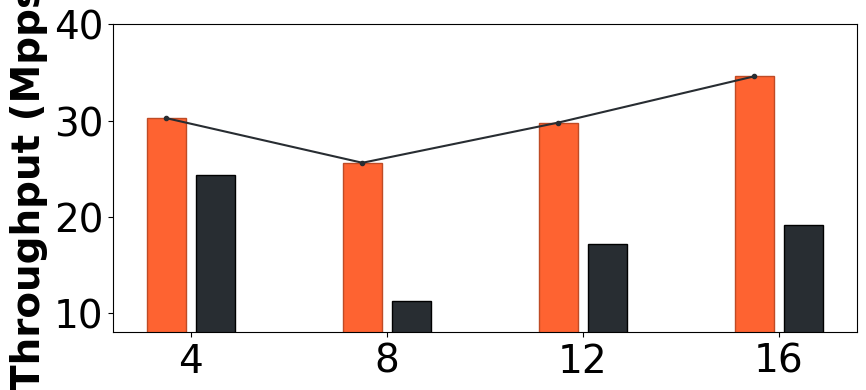

Recreate this plot in Python.
import matplotlib.pyplot as plt
import numpy as np
from matplotlib import gridspec

branch = 'Queue' # ['Core', 'Queue', 'Batch']
output = 'show' # ['show', 'save'] 

# -----------------------source data in PipeTune-----------------------
# -------Core Num-------
Core_TACC = np.array([26.766, 25.079, 27.626, 24.313])
Core_Desktop = np.array([29.526, 35.317, 27.818, 27.92])
# -------Queue Num-------
Queue_TACC = np.array([24.313,11.238,17.175,19.103])
Queue_Desktop = np.array([30.247,25.61,29.789,34.597])
# -------Batch Num-------
Batch_TACC = np.array([26.089,25.079,24.596,25.519])
Batch_Desktop = np.array([33.89,35.317,31.493,26.369])


# -----------------------Fig configuration-----------------------
plt.rcParams['font.sans-serif'] = 'Times'
fig_width = 6
fig_height = 2.5
fig, ax = plt.subplots(figsize=(9.6, 4))    # ax: throughput

x_label_size = 28
y_label_size = 28
legend_size = 24
title_size = 28
orange = '#FE6331'  # orange
orange_dark = '#BF4B25'  # orange_dark
gray = '#E9E2EA'  # gray
gray_dark = '#848085'  # gray_dark
black = '#282D32'  # black
black_dark = '#000000'  # black_dark
white = '#FFFFFF'  # white
colomn_width = 0.2
colomn_gap = 0.05

# -----------------------Branch 1: core number-----------------------
if branch == 'Core':
    scale = 1
    x_labels = ['4', '8', '12', '16']
    label_ticks = range(len(x_labels))

    colomn_num_per_label = 2
    first_colomn_tick = np.array(range(len(x_labels))) - (colomn_width + colomn_gap) * (colomn_num_per_label - 1) / 2

    # draw colomns
    rects1 = ax.bar(first_colomn_tick, Core_Desktop * scale, color=orange, width=colomn_width, edgecolor=orange_dark, label='200G-server')
    rects2 = ax.bar(first_colomn_tick + colomn_width + colomn_gap, Core_TACC * scale, color=black, width=colomn_width, edgecolor=black_dark, label='100G-server')

    # draw lines
    line_desktop = ax.plot(first_colomn_tick, Core_Desktop * scale, marker='o', markersize=3, color=black, label='Variation curve')
    # line_tacc = ax.plot(first_colomn_tick + colomn_width + colomn_gap, Core_TACC * scale, marker='o', markersize=3, linestyle='--', color=black, label='Variation curve in 100G-server')

    # draw legend
    # plt.legend(loc='upper center', fontsize=legend_size, ncol=3)
    #plt.legend(fontsize=legend_size, ncol=3, frameon = False, bbox_to_anchor=(0.0, 1.01), loc=3, borderaxespad=0)

    plt.legend(fontsize=legend_size, ncol=1, frameon=False, loc='upper right', borderaxespad=0.5)


    # setup ticks
    upax_bottom = 20
    upax_top = 40

    ax.set_ylim(upax_bottom, upax_top)
    plt.yticks(fontsize=y_label_size)

    plt.yticks(range(20, 41, 5))
    ax.set_xticks(label_ticks)
    ax.set_xticklabels(x_labels, fontsize=x_label_size)

    ax.set_ylabel('Throughput (Mpps)', fontsize=title_size, fontweight='bold')
    # ax.set_xlabel('Changing core number', fontsize=title_size, fontweight='bold')

elif branch == 'Queue':
    scale = 1
    x_labels = ['4', '8', '12', '16']
    label_ticks = range(len(x_labels))

    colomn_num_per_label = 2
    first_colomn_tick = np.array(range(len(x_labels))) - (colomn_width + colomn_gap) * (colomn_num_per_label - 1) / 2

    # draw colomns
    rects1 = ax.bar(first_colomn_tick, Queue_Desktop * scale, color=orange, width=colomn_width, edgecolor=orange_dark, label='200G-server')
    rects2 = ax.bar(first_colomn_tick + colomn_width + colomn_gap, Queue_TACC * scale, color=black, width=colomn_width, edgecolor=black_dark, label='100G-server')

    # draw lines
    line_desktop = ax.plot(first_colomn_tick, Queue_Desktop * scale, marker='o', markersize=3, color=black, label='Variation curve')
    # line_tacc = ax.plot(first_colomn_tick + colomn_width + colomn_gap, Queue_TACC * scale, marker='o', markersize=3, linestyle='--', color=black, label='Variation curve in 100G-server')

    # draw legend
    # plt.legend(loc='upper right', fontsize=legend_size)
    #plt.legend(fontsize=legend_size, ncol=3, frameon = True, bbox_to_anchor=(0.05, 1.01), loc=3, borderaxespad=0)

    #plt.legend(fontsize=legend_size, ncol=2, frameon=False, loc='upper left', bbox_to_anchor=(0, 1), borderaxespad=0.5)

    # setup ticks
    upax_bottom = 8
    upax_top = 40
    ax.set_ylim(upax_bottom, upax_top)
    plt.yticks(fontsize=y_label_size)
    plt.yticks(range(10, 41, 10))
    ax.set_xticks(label_ticks)
    ax.set_xticklabels(x_labels, fontsize=x_label_size)

    ax.set_ylabel('Throughput (Mpps)', fontsize=title_size, fontweight='bold')
    # ax.set_xlabel('Changing queue number', fontsize=title_size, fontweight='bold')

elif branch == 'Batch':
    scale = 1
    x_labels = ['16', '32', '64', '128']
    label_ticks = range(len(x_labels))

    colomn_num_per_label = 2
    first_colomn_tick = np.array(range(len(x_labels))) - (colomn_width + colomn_gap) * (colomn_num_per_label - 1) / 2

    # draw colomns
    rects1 = ax.bar(first_colomn_tick, Batch_Desktop * scale, color=orange, width=colomn_width, edgecolor=orange_dark, label='200G-server')
    rects2 = ax.bar(first_colomn_tick + colomn_width + colomn_gap, Batch_TACC * scale, color=black, width=colomn_width, edgecolor=black_dark, label='100G-server')

    # draw lines
    line_desktop = ax.plot(first_colomn_tick, Batch_Desktop * scale, marker='o', markersize=3, color=black, label='Variation curve')
    # line_tacc = ax.plot(first_colomn_tick + colomn_width + colomn_gap, Batch_TACC * scale, marker='o', markersize=3, linestyle='--', color=black, label='Variation curve in 100G-server')

    # draw legend
    # plt.legend(loc='upper right', fontsize=legend_size) 
    #plt.legend(fontsize=legend_size, ncol=3, frameon = True, bbox_to_anchor=(0.05, 1.01), loc=3, borderaxespad=0)
    #plt.legend(fontsize=legend_size, ncol=1, frameon=False, loc='upper right', borderaxespad=0.5)

    # setup ticks
    upax_bottom = 20
    upax_top = 40
    ax.set_ylim(upax_bottom, upax_top)
    plt.yticks(fontsize=y_label_size)
    plt.yticks(range(20, 41, 5))
    ax.set_xticks(label_ticks)
    ax.set_xticklabels(x_labels, fontsize=x_label_size)

    ax.set_ylabel('Throughput (Mpps)', fontsize=title_size, fontweight='bold')
    # ax.set_xlabel('Changing batch number', fontsize=title_size, fontweight='bold')

if output == 'show':
    plt.show()
else:
    plt.savefig(branch+'.pdf', bbox_inches='tight')
